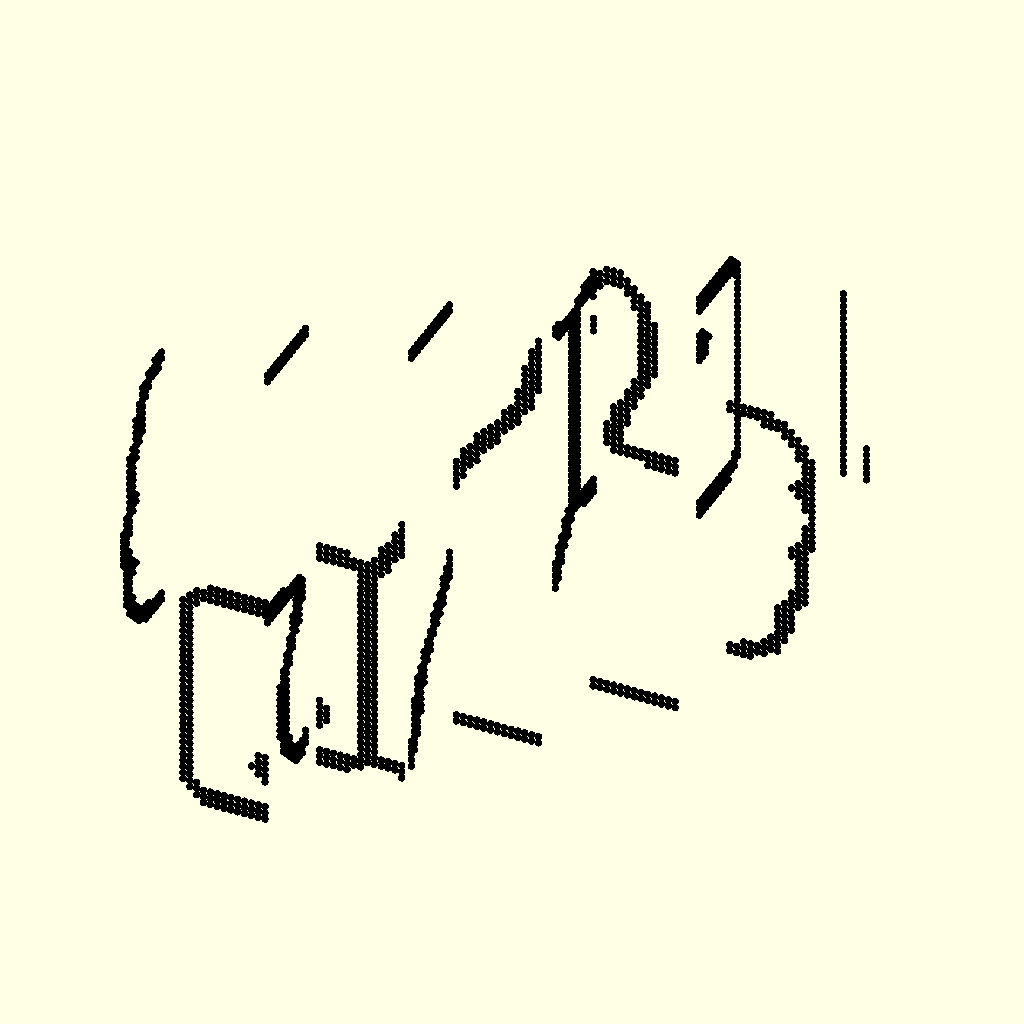
Cell 1: the model at its default parameters.
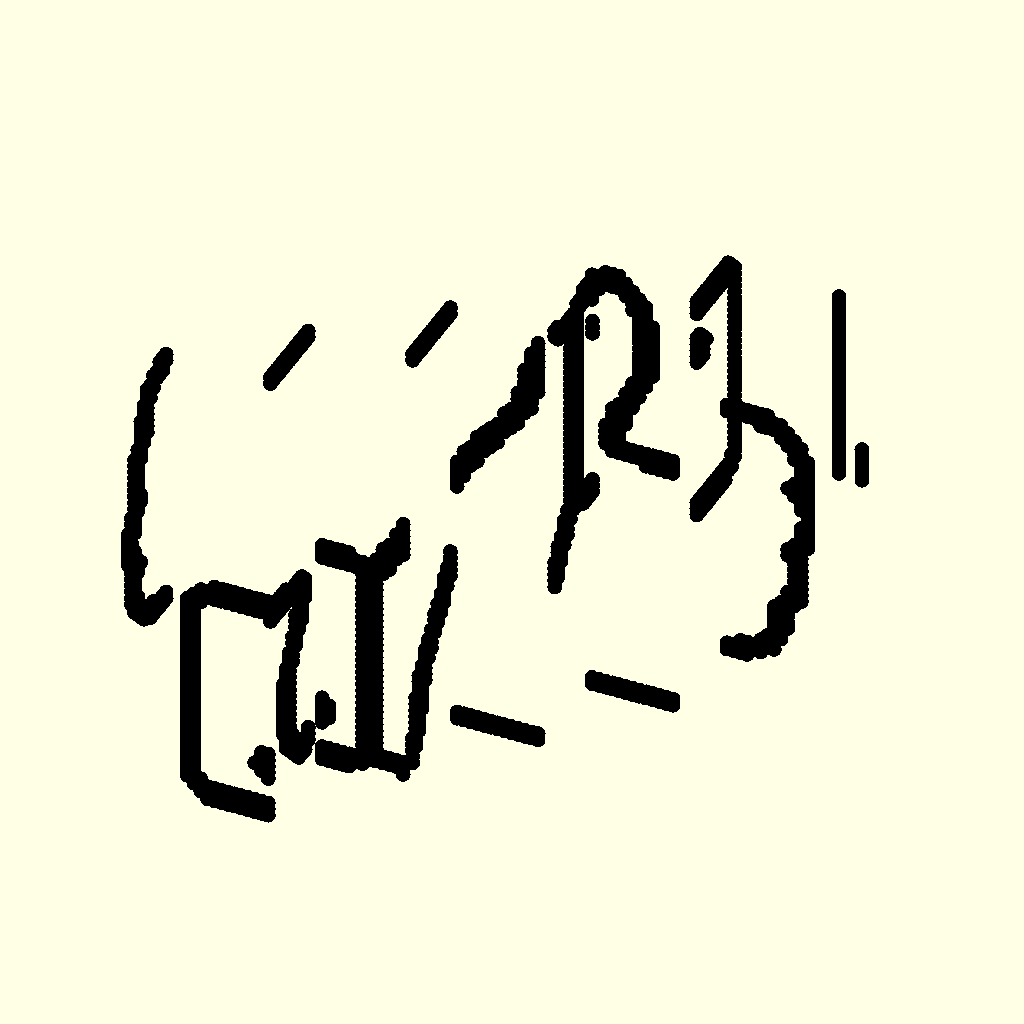
Cell 2: point_radius = 10 (everything else at default).
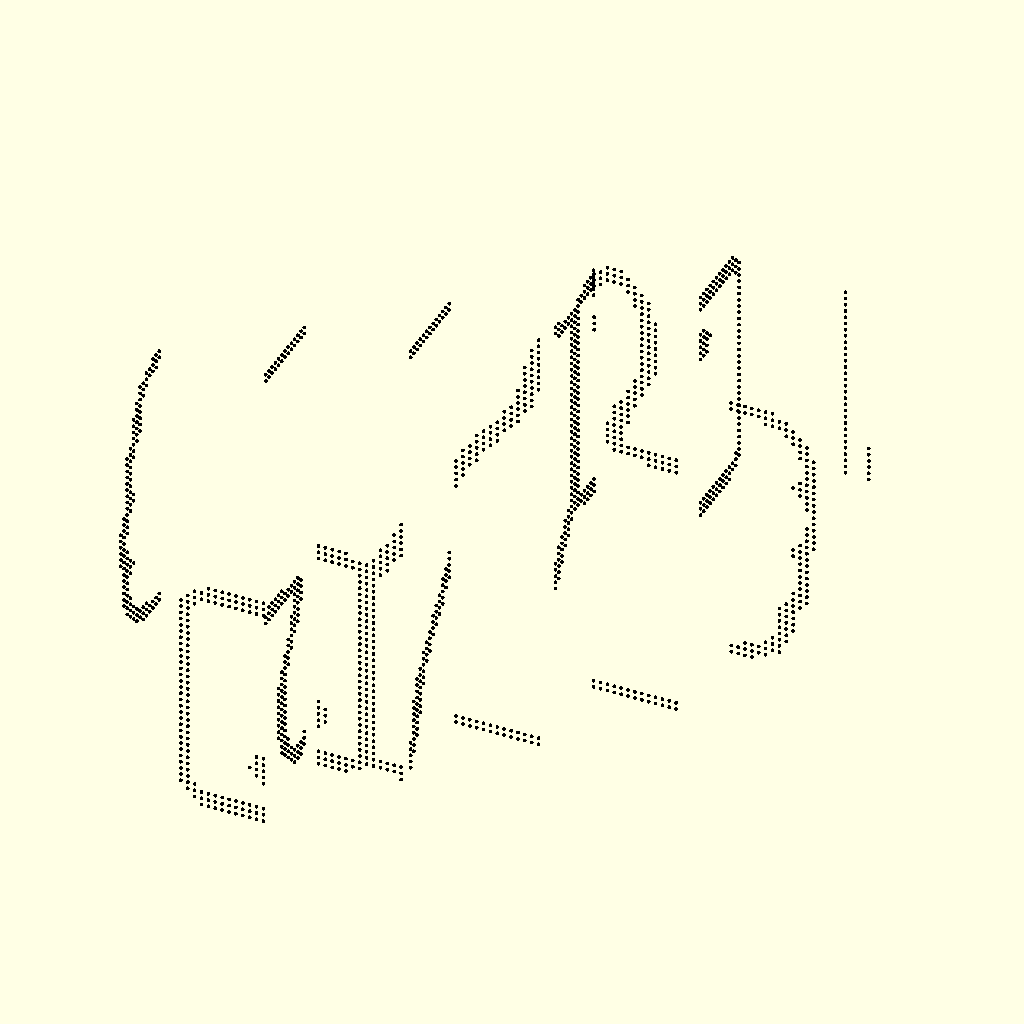
Cell 3 — scale set to 20, the other parameters unchanged.
All cells are drawn from the same view direction (rotation 55°, 0°, 25°, orthographic, colour scheme Cornfield), but the view is re-fitted for each cell, so position and scale can differ between cells as well as the parameter.
The OpenSCAD source (lenticular_thumb.scad):
point_radius = 5; // radius of a point (a sphere)
scale = 10;   // a scaling factor (increase to expand, decrease to contract
// module for drawing a point (a sphere)

module point(v) {
translate(v) sphere(r=point_radius);
}

vertices = scale*[
[59,58,-15],
[60,58,-15],
[61,58,-15],
[57,58,-16],
[58,58,-16],
[59,58,-16],
[60,58,-16],
[61,58,-16],
[62,58,-16],
[57,58,-17],
[58,58,-17],
[59,58,-17],
[60,58,-17],
[61,58,-17],
[62,58,-17],
[63,58,-17],
[56,43,-18],
[57,58,-18],
[58,58,-18],
[62,58,-18],
[63,58,-18],
[64,58,-18],
[56,43,-19],
[57,58,-19],
[63,58,-19],
[64,58,-19],
[65,58,-19],
[55,43,-20],
[56,43,-20],
[57,58,-20],
[63,58,-20],
[64,58,-20],
[65,58,-20],
[55,43,-21],
[56,43,-21],
[64,58,-21],
[65,58,-21],
[55,43,-22],
[56,43,-22],
[64,58,-22],
[65,58,-22],
[66,58,-22],
[54,43,-23],
[55,43,-23],
[56,43,-23],
[64,58,-23],
[65,58,-23],
[66,58,-23],
[54,43,-24],
[55,43,-24],
[56,43,-24],
[64,58,-24],
[65,58,-24],
[66,58,-24],
[54,43,-25],
[55,43,-25],
[56,43,-25],
[64,58,-25],
[65,58,-25],
[66,58,-25],
[54,43,-26],
[55,43,-26],
[56,43,-26],
[64,58,-26],
[65,58,-26],
[66,58,-26],
[53,43,-27],
[54,43,-27],
[55,43,-27],
[64,58,-27],
[65,58,-27],
[66,58,-27],
[53,43,-28],
[54,43,-28],
[55,43,-28],
[64,58,-28],
[65,58,-28],
[66,58,-28],
[53,43,-29],
[54,43,-29],
[55,43,-29],
[64,58,-29],
[65,58,-29],
[66,58,-29],
[52,43,-30],
[53,43,-30],
[54,43,-30],
[64,58,-30],
[65,58,-30],
[66,58,-30],
[51,43,-31],
[52,43,-31],
[53,43,-31],
[64,58,-31],
[65,58,-31],
[51,43,-32],
[52,43,-32],
[53,43,-32],
[63,58,-32],
[64,58,-32],
[65,58,-32],
[50,43,-33],
[51,43,-33],
[52,43,-33],
[63,58,-33],
[64,58,-33],
[49,43,-34],
[50,43,-34],
[51,43,-34],
[62,58,-34],
[63,58,-34],
[64,58,-34],
[48,43,-35],
[49,43,-35],
[50,43,-35],
[62,58,-35],
[63,58,-35],
[47,43,-36],
[48,43,-36],
[49,43,-36],
[50,43,-36],
[61,58,-36],
[62,58,-36],
[63,58,-36],
[47,43,-37],
[48,43,-37],
[49,43,-37],
[60,58,-37],
[61,58,-37],
[62,58,-37],
[46,43,-38],
[47,43,-38],
[48,43,-38],
[60,58,-38],
[61,58,-38],
[62,58,-38],
[45,43,-39],
[46,43,-39],
[47,43,-39],
[60,58,-39],
[61,58,-39],
[62,58,-39],
[45,43,-40],
[46,43,-40],
[47,43,-40],
[59,58,-40],
[60,58,-40],
[61,58,-40],
[44,43,-41],
[45,43,-41],
[46,43,-41],
[59,58,-41],
[60,58,-41],
[61,58,-41],
[43,28,-42],
[44,43,-42],
[45,43,-42],
[59,58,-42],
[60,58,-42],
[61,58,-42],
[43,28,-43],
[44,43,-43],
[45,43,-43],
[59,58,-43],
[60,58,-43],
[61,58,-43],
[62,58,-43],
[63,58,-43],
[64,58,-43],
[65,58,-43],
[66,58,-43],
[67,58,-43],
[68,58,-43],
[69,58,-43],
[70,73,-43],
[71,73,-43],
[72,73,-43],
[73,73,-43],
[74,73,-43],
[75,73,-43],
[76,73,-43],
[42,28,-44],
[43,28,-44],
[44,43,-44],
[60,58,-44],
[61,58,-44],
[62,58,-44],
[63,58,-44],
[64,58,-44],
[65,58,-44],
[66,58,-44],
[67,58,-44],
[68,58,-44],
[69,58,-44],
[70,73,-44],
[71,73,-44],
[72,73,-44],
[73,73,-44],
[74,73,-44],
[75,73,-44],
[76,73,-44],
[77,73,-44],
[78,73,-44],
[42,28,-45],
[43,28,-45],
[44,43,-45],
[65,58,-45],
[66,58,-45],
[67,58,-45],
[68,58,-45],
[69,58,-45],
[75,73,-45],
[76,73,-45],
[77,73,-45],
[78,73,-45],
[79,73,-45],
[41,28,-46],
[42,28,-46],
[43,28,-46],
[78,73,-46],
[79,73,-46],
[80,73,-46],
[40,28,-47],
[41,28,-47],
[42,28,-47],
[43,28,-47],
[79,73,-47],
[80,73,-47],
[81,73,-47],
[40,28,-48],
[41,28,-48],
[42,28,-48],
[80,73,-48],
[81,73,-48],
[22,13,-49],
[23,13,-49],
[24,13,-49],
[25,13,-49],
[26,13,-49],
[27,13,-49],
[28,13,-49],
[29,13,-49],
[30,13,-49],
[31,28,-49],
[32,28,-49],
[33,28,-49],
[34,28,-49],
[35,28,-49],
[39,28,-49],
[40,28,-49],
[41,28,-49],
[80,73,-49],
[81,73,-49],
[82,73,-49],
[20,13,-50],
[21,13,-50],
[22,13,-50],
[23,13,-50],
[24,13,-50],
[25,13,-50],
[26,13,-50],
[27,13,-50],
[28,13,-50],
[29,13,-50],
[30,13,-50],
[31,28,-50],
[32,28,-50],
[33,28,-50],
[34,28,-50],
[35,28,-50],
[36,28,-50],
[37,28,-50],
[38,28,-50],
[39,28,-50],
[40,28,-50],
[41,28,-50],
[81,73,-50],
[82,73,-50],
[19,13,-51],
[20,13,-51],
[21,13,-51],
[22,13,-51],
[23,13,-51],
[24,13,-51],
[25,13,-51],
[26,13,-51],
[27,13,-51],
[28,13,-51],
[29,13,-51],
[30,13,-51],
[31,28,-51],
[32,28,-51],
[33,28,-51],
[34,28,-51],
[35,28,-51],
[36,28,-51],
[37,28,-51],
[38,28,-51],
[39,28,-51],
[40,28,-51],
[81,73,-51],
[82,73,-51],
[18,13,-52],
[19,13,-52],
[20,13,-52],
[37,28,-52],
[38,28,-52],
[39,28,-52],
[81,73,-52],
[82,73,-52],
[18,13,-53],
[19,13,-53],
[37,28,-53],
[38,28,-53],
[39,28,-53],
[80,73,-53],
[81,73,-53],
[82,73,-53],
[18,13,-54],
[19,13,-54],
[37,28,-54],
[38,28,-54],
[39,28,-54],
[79,73,-54],
[80,73,-54],
[81,73,-54],
[82,73,-54],
[18,13,-55],
[19,13,-55],
[37,28,-55],
[38,28,-55],
[39,28,-55],
[80,73,-55],
[81,73,-55],
[82,73,-55],
[18,13,-56],
[19,13,-56],
[37,28,-56],
[38,28,-56],
[39,28,-56],
[81,73,-56],
[82,73,-56],
[83,88,-56],
[18,13,-57],
[19,13,-57],
[37,28,-57],
[38,28,-57],
[39,28,-57],
[81,73,-57],
[82,73,-57],
[83,88,-57],
[18,13,-58],
[19,13,-58],
[37,28,-58],
[38,28,-58],
[39,28,-58],
[82,73,-58],
[83,88,-58],
[18,13,-59],
[19,13,-59],
[37,28,-59],
[38,28,-59],
[39,28,-59],
[82,73,-59],
[83,88,-59],
[18,13,-60],
[19,13,-60],
[37,28,-60],
[38,28,-60],
[39,28,-60],
[81,73,-60],
[82,73,-60],
[83,88,-60],
[18,13,-61],
[19,13,-61],
[37,28,-61],
[38,28,-61],
[39,28,-61],
[81,73,-61],
[82,73,-61],
[83,88,-61],
[18,13,-62],
[19,13,-62],
[37,28,-62],
[38,28,-62],
[39,28,-62],
[81,73,-62],
[82,73,-62],
[18,13,-63],
[19,13,-63],
[37,28,-63],
[38,28,-63],
[39,28,-63],
[80,73,-63],
[81,73,-63],
[82,73,-63],
[18,13,-64],
[19,13,-64],
[37,28,-64],
[38,28,-64],
[39,28,-64],
[79,73,-64],
[80,73,-64],
[81,73,-64],
[18,13,-65],
[19,13,-65],
[37,28,-65],
[38,28,-65],
[39,28,-65],
[79,73,-65],
[80,73,-65],
[81,73,-65],
[18,13,-66],
[19,13,-66],
[37,28,-66],
[38,28,-66],
[39,28,-66],
[80,73,-66],
[81,73,-66],
[18,13,-67],
[19,13,-67],
[37,28,-67],
[38,28,-67],
[39,28,-67],
[80,73,-67],
[81,73,-67],
[18,13,-68],
[19,13,-68],
[37,28,-68],
[38,28,-68],
[39,28,-68],
[80,73,-68],
[81,73,-68],
[18,13,-69],
[19,13,-69],
[37,28,-69],
[38,28,-69],
[39,28,-69],
[80,73,-69],
[81,73,-69],
[18,13,-70],
[19,13,-70],
[37,28,-70],
[38,28,-70],
[39,28,-70],
[80,73,-70],
[81,73,-70],
[18,13,-71],
[19,13,-71],
[37,28,-71],
[38,28,-71],
[39,28,-71],
[79,73,-71],
[80,73,-71],
[81,73,-71],
[18,13,-72],
[19,13,-72],
[37,28,-72],
[38,28,-72],
[39,28,-72],
[79,73,-72],
[80,73,-72],
[81,73,-72],
[18,13,-73],
[19,13,-73],
[37,28,-73],
[38,28,-73],
[39,28,-73],
[78,73,-73],
[79,73,-73],
[80,73,-73],
[18,13,-74],
[19,13,-74],
[29,13,-74],
[30,13,-74],
[31,28,-74],
[37,28,-74],
[38,28,-74],
[39,28,-74],
[77,73,-74],
[78,73,-74],
[79,73,-74],
[18,13,-75],
[19,13,-75],
[29,13,-75],
[30,13,-75],
[31,28,-75],
[32,28,-75],
[37,28,-75],
[38,28,-75],
[39,28,-75],
[77,73,-75],
[78,73,-75],
[79,73,-75],
[18,13,-76],
[19,13,-76],
[28,13,-76],
[29,13,-76],
[30,13,-76],
[31,28,-76],
[32,28,-76],
[37,28,-76],
[38,28,-76],
[39,28,-76],
[77,73,-76],
[78,73,-76],
[79,73,-76],
[18,13,-77],
[19,13,-77],
[29,13,-77],
[30,13,-77],
[31,28,-77],
[32,28,-77],
[37,28,-77],
[38,28,-77],
[39,28,-77],
[77,73,-77],
[78,73,-77],
[79,73,-77],
[18,13,-78],
[19,13,-78],
[30,13,-78],
[31,28,-78],
[37,28,-78],
[38,28,-78],
[39,28,-78],
[77,73,-78],
[78,73,-78],
[18,13,-79],
[19,13,-79],
[37,28,-79],
[38,28,-79],
[39,28,-79],
[76,73,-79],
[77,73,-79],
[78,73,-79],
[18,13,-80],
[19,13,-80],
[37,28,-80],
[38,28,-80],
[39,28,-80],
[75,73,-80],
[76,73,-80],
[77,73,-80],
[18,13,-81],
[19,13,-81],
[20,13,-81],
[37,28,-81],
[38,28,-81],
[39,28,-81],
[40,28,-81],
[41,28,-81],
[42,28,-81],
[43,28,-81],
[72,73,-81],
[73,73,-81],
[74,73,-81],
[75,73,-81],
[76,73,-81],
[77,73,-81],
[19,13,-82],
[20,13,-82],
[21,13,-82],
[22,13,-82],
[23,13,-82],
[24,13,-82],
[25,13,-82],
[26,13,-82],
[27,13,-82],
[28,13,-82],
[29,13,-82],
[30,13,-82],
[31,28,-82],
[32,28,-82],
[33,28,-82],
[34,28,-82],
[35,28,-82],
[36,28,-82],
[37,28,-82],
[38,28,-82],
[39,28,-82],
[40,28,-82],
[41,28,-82],
[42,28,-82],
[43,28,-82],
[44,43,-82],
[45,43,-82],
[46,43,-82],
[47,43,-82],
[48,43,-82],
[49,43,-82],
[50,43,-82],
[51,43,-82],
[52,43,-82],
[53,43,-82],
[54,43,-82],
[55,43,-82],
[56,43,-82],
[57,58,-82],
[58,58,-82],
[59,58,-82],
[60,58,-82],
[61,58,-82],
[62,58,-82],
[63,58,-82],
[64,58,-82],
[65,58,-82],
[66,58,-82],
[67,58,-82],
[68,58,-82],
[69,58,-82],
[70,73,-82],
[71,73,-82],
[72,73,-82],
[73,73,-82],
[74,73,-82],
[75,73,-82],
[20,13,-83],
[21,13,-83],
[22,13,-83],
[23,13,-83],
[24,13,-83],
[25,13,-83],
[26,13,-83],
[27,13,-83],
[28,13,-83],
[29,13,-83],
[30,13,-83],
[31,28,-83],
[32,28,-83],
[33,28,-83],
[34,28,-83],
[35,28,-83],
[36,28,-83],
[37,28,-83],
[43,28,-83],
[44,43,-83],
[45,43,-83],
[46,43,-83],
[47,43,-83],
[48,43,-83],
[49,43,-83],
[50,43,-83],
[51,43,-83],
[52,43,-83],
[53,43,-83],
[54,43,-83],
[55,43,-83],
[56,43,-83],
[57,58,-83],
[58,58,-83],
[59,58,-83],
[60,58,-83],
[61,58,-83],
[62,58,-83],
[63,58,-83],
[64,58,-83],
[65,58,-83],
[66,58,-83],
[67,58,-83],
[68,58,-83],
[69,58,-83],
[70,73,-83],
[71,73,-83],
[72,73,-83],
[73,73,-83],
[21,13,-84],
[22,13,-84],
[23,13,-84],
[24,13,-84],
[25,13,-84],
[26,13,-84],
[27,13,-84],
[28,13,-84],
[29,13,-84],
[30,13,-84],
[31,28,-84],
[32,28,-84],
[33,28,-84],
[34,28,-84],
[35,28,-84],
[58,53,-15],
[58,54,-15],
[58,55,-15],
[58,56,-15],
[73,57,-15],
[73,58,-15],
[73,59,-15],
[73,60,-15],
[73,61,-15],
[73,62,-15],
[73,63,-15],
[73,64,-15],
[73,65,-15],
[73,66,-15],
[73,67,-15],
[13,15,-16],
[13,16,-16],
[13,17,-16],
[28,18,-16],
[28,19,-16],
[28,20,-16],
[28,21,-16],
[28,22,-16],
[28,23,-16],
[28,24,-16],
[28,25,-16],
[28,26,-16],
[28,27,-16],
[28,28,-16],
[28,29,-16],
[28,30,-16],
[43,31,-16],
[43,32,-16],
[43,33,-16],
[43,34,-16],
[43,35,-16],
[43,36,-16],
[43,37,-16],
[43,38,-16],
[43,39,-16],
[43,40,-16],
[43,41,-16],
[43,42,-16],
[43,43,-16],
[58,44,-16],
[58,45,-16],
[58,51,-16],
[58,52,-16],
[58,53,-16],
[58,54,-16],
[58,55,-16],
[58,56,-16],
[73,57,-16],
[73,58,-16],
[73,59,-16],
[73,60,-16],
[73,61,-16],
[73,62,-16],
[73,63,-16],
[73,64,-16],
[73,65,-16],
[73,66,-16],
[73,67,-16],
[73,68,-16],
[13,13,-17],
[13,14,-17],
[13,15,-17],
[13,16,-17],
[13,17,-17],
[28,18,-17],
[28,19,-17],
[28,20,-17],
[28,21,-17],
[28,22,-17],
[28,23,-17],
[28,24,-17],
[28,25,-17],
[28,26,-17],
[28,27,-17],
[28,28,-17],
[28,29,-17],
[28,30,-17],
[43,31,-17],
[43,32,-17],
[43,33,-17],
[43,34,-17],
[43,35,-17],
[43,36,-17],
[43,37,-17],
[43,38,-17],
[43,39,-17],
[43,40,-17],
[43,41,-17],
[43,42,-17],
[43,43,-17],
[58,44,-17],
[58,45,-17],
[58,46,-17],
[58,47,-17],
[58,48,-17],
[58,49,-17],
[58,50,-17],
[58,51,-17],
[58,52,-17],
[58,53,-17],
[58,54,-17],
[58,55,-17],
[58,56,-17],
[73,57,-17],
[73,58,-17],
[73,59,-17],
[73,60,-17],
[73,61,-17],
[73,62,-17],
[73,63,-17],
[73,64,-17],
[73,65,-17],
[73,66,-17],
[73,67,-17],
[73,68,-17],
[73,69,-17],
[13,11,-18],
[13,12,-18],
[13,13,-18],
[13,14,-18],
[13,15,-18],
[13,16,-18],
[58,45,-18],
[58,46,-18],
[58,47,-18],
[58,48,-18],
[58,49,-18],
[58,50,-18],
[58,51,-18],
[73,68,-18],
[73,69,-18],
[88,70,-18],
[13,11,-19],
[13,12,-19],
[13,13,-19],
[58,49,-19],
[58,50,-19],
[58,51,-19],
[73,69,-19],
[88,70,-19],
[13,10,-20],
[13,11,-20],
[13,12,-20],
[58,49,-20],
[58,50,-20],
[58,51,-20],
[73,69,-20],
[88,70,-20],
[13,10,-21],
[13,11,-21],
[58,49,-21],
[58,50,-21],
[58,51,-21],
[73,57,-21],
[73,58,-21],
[73,69,-21],
[88,70,-21],
[13,9,-22],
[13,10,-22],
[13,11,-22],
[58,49,-22],
[58,50,-22],
[58,51,-22],
[58,56,-22],
[73,57,-22],
[73,58,-22],
[73,59,-22],
[73,69,-22],
[88,70,-22],
[13,9,-23],
[13,10,-23],
[13,11,-23],
[58,49,-23],
[58,50,-23],
[58,51,-23],
[58,56,-23],
[73,57,-23],
[73,58,-23],
[73,59,-23],
[73,60,-23],
[73,69,-23],
[88,70,-23],
[13,9,-24],
[13,10,-24],
[13,11,-24],
[58,49,-24],
[58,50,-24],
[58,51,-24],
[58,56,-24],
[73,57,-24],
[73,58,-24],
[73,59,-24],
[73,69,-24],
[88,70,-24],
[13,9,-25],
[13,10,-25],
[13,11,-25],
[58,49,-25],
[58,50,-25],
[58,51,-25],
[73,57,-25],
[73,58,-25],
[73,59,-25],
[73,69,-25],
[88,70,-25],
[13,8,-26],
[13,9,-26],
[13,10,-26],
[58,49,-26],
[58,50,-26],
[58,51,-26],
[73,69,-26],
[88,70,-26],
[13,7,-27],
[13,8,-27],
[13,9,-27],
[58,49,-27],
[58,50,-27],
[58,51,-27],
[73,69,-27],
[88,70,-27],
[13,7,-28],
[13,8,-28],
[13,9,-28],
[58,49,-28],
[58,50,-28],
[58,51,-28],
[73,69,-28],
[88,70,-28],
[13,7,-29],
[13,8,-29],
[58,49,-29],
[58,50,-29],
[58,51,-29],
[73,69,-29],
[88,70,-29],
[13,7,-30],
[13,8,-30],
[58,49,-30],
[58,50,-30],
[58,51,-30],
[73,69,-30],
[88,70,-30],
[13,7,-31],
[13,8,-31],
[58,49,-31],
[58,50,-31],
[58,51,-31],
[73,69,-31],
[88,70,-31],
[13,7,-32],
[13,8,-32],
[58,49,-32],
[58,50,-32],
[58,51,-32],
[73,69,-32],
[88,70,-32],
[13,7,-33],
[13,8,-33],
[58,49,-33],
[58,50,-33],
[58,51,-33],
[73,69,-33],
[88,70,-33],
[13,7,-34],
[13,8,-34],
[13,9,-34],
[58,49,-34],
[58,50,-34],
[58,51,-34],
[73,69,-34],
[88,70,-34],
[13,7,-35],
[13,8,-35],
[13,9,-35],
[58,49,-35],
[58,50,-35],
[58,51,-35],
[73,69,-35],
[88,70,-35],
[13,6,-36],
[13,7,-36],
[13,8,-36],
[58,49,-36],
[58,50,-36],
[58,51,-36],
[73,69,-36],
[88,70,-36],
[13,6,-37],
[13,7,-37],
[58,49,-37],
[58,50,-37],
[58,51,-37],
[73,69,-37],
[88,70,-37],
[13,5,-38],
[13,6,-38],
[13,7,-38],
[58,49,-38],
[58,50,-38],
[58,51,-38],
[73,69,-38],
[88,70,-38],
[13,5,-39],
[13,6,-39],
[13,7,-39],
[58,49,-39],
[58,50,-39],
[58,51,-39],
[73,69,-39],
[88,70,-39],
[13,5,-40],
[13,6,-40],
[58,49,-40],
[58,50,-40],
[58,51,-40],
[73,69,-40],
[88,70,-40],
[13,5,-41],
[13,6,-41],
[58,49,-41],
[58,50,-41],
[58,51,-41],
[73,69,-41],
[88,70,-41],
[13,5,-42],
[13,6,-42],
[13,7,-42],
[58,49,-42],
[58,50,-42],
[58,51,-42],
[73,69,-42],
[88,70,-42],
[13,5,-43],
[13,6,-43],
[13,7,-43],
[58,49,-43],
[58,50,-43],
[58,51,-43],
[73,69,-43],
[88,70,-43],
[13,6,-44],
[13,7,-44],
[13,8,-44],
[58,49,-44],
[58,50,-44],
[58,51,-44],
[73,69,-44],
[88,70,-44],
[13,6,-45],
[13,7,-45],
[13,8,-45],
[13,9,-45],
[58,49,-45],
[58,50,-45],
[58,51,-45],
[73,69,-45],
[88,70,-45],
[13,6,-46],
[13,7,-46],
[13,8,-46],
[58,49,-46],
[58,50,-46],
[58,51,-46],
[73,69,-46],
[88,70,-46],
[13,6,-47],
[13,7,-47],
[58,49,-47],
[58,50,-47],
[58,51,-47],
[73,68,-47],
[73,69,-47],
[88,70,-47],
[13,6,-48],
[13,7,-48],
[58,48,-48],
[58,49,-48],
[58,50,-48],
[58,51,-48],
[58,52,-48],
[58,53,-48],
[58,54,-48],
[58,55,-48],
[58,56,-48],
[73,57,-48],
[73,58,-48],
[73,59,-48],
[73,60,-48],
[73,61,-48],
[73,62,-48],
[73,63,-48],
[73,64,-48],
[73,65,-48],
[73,66,-48],
[73,67,-48],
[73,68,-48],
[73,69,-48],
[13,6,-49],
[13,7,-49],
[58,47,-49],
[58,48,-49],
[58,49,-49],
[58,50,-49],
[58,51,-49],
[58,52,-49],
[58,53,-49],
[58,54,-49],
[58,55,-49],
[58,56,-49],
[73,57,-49],
[73,58,-49],
[73,59,-49],
[73,60,-49],
[73,61,-49],
[73,62,-49],
[73,63,-49],
[73,64,-49],
[73,65,-49],
[73,66,-49],
[73,67,-49],
[73,68,-49],
[13,6,-50],
[13,7,-50],
[13,8,-50],
[58,47,-50],
[58,48,-50],
[58,49,-50],
[58,53,-50],
[58,54,-50],
[58,55,-50],
[58,56,-50],
[73,57,-50],
[73,58,-50],
[73,59,-50],
[73,60,-50],
[73,61,-50],
[73,62,-50],
[73,63,-50],
[73,64,-50],
[73,65,-50],
[73,66,-50],
[13,7,-51],
[13,8,-51],
[58,46,-51],
[58,47,-51],
[58,48,-51],
[13,7,-52],
[13,8,-52],
[13,9,-52],
[58,45,-52],
[58,46,-52],
[58,47,-52],
[58,48,-52],
[13,8,-53],
[13,9,-53],
[13,10,-53],
[58,45,-53],
[58,46,-53],
[58,47,-53],
[13,9,-54],
[13,10,-54],
[13,11,-54],
[13,12,-54],
[13,13,-54],
[28,19,-54],
[28,20,-54],
[28,21,-54],
[28,22,-54],
[28,23,-54],
[58,44,-54],
[58,45,-54],
[58,46,-54],
[13,10,-55],
[13,11,-55],
[13,12,-55],
[13,13,-55],
[13,14,-55],
[13,15,-55],
[13,16,-55],
[13,17,-55],
[28,18,-55],
[28,19,-55],
[28,20,-55],
[28,21,-55],
[28,22,-55],
[28,23,-55],
[28,24,-55],
[28,25,-55],
[28,26,-55],
[28,27,-55],
[28,28,-55],
[58,44,-55],
[58,45,-55],
[58,46,-55],
[13,12,-56],
[13,13,-56],
[13,14,-56],
[13,15,-56],
[13,16,-56],
[13,17,-56],
[28,18,-56],
[28,19,-56],
[28,20,-56],
[28,21,-56],
[28,22,-56],
[28,23,-56],
[28,24,-56],
[28,25,-56],
[28,26,-56],
[28,27,-56],
[28,28,-56],
[28,29,-56],
[43,43,-56],
[58,44,-56],
[58,45,-56],
[28,27,-57],
[28,28,-57],
[28,29,-57],
[43,43,-57],
[58,44,-57],
[58,45,-57],
[28,27,-58],
[28,28,-58],
[28,29,-58],
[43,42,-58],
[43,43,-58],
[58,44,-58],
[28,27,-59],
[28,28,-59],
[28,29,-59],
[43,41,-59],
[43,42,-59],
[43,43,-59],
[28,26,-60],
[28,27,-60],
[28,28,-60],
[43,41,-60],
[43,42,-60],
[43,43,-60],
[28,26,-61],
[28,27,-61],
[28,28,-61],
[43,40,-61],
[43,41,-61],
[43,42,-61],
[28,26,-62],
[28,27,-62],
[28,28,-62],
[43,39,-62],
[43,40,-62],
[43,41,-62],
[28,25,-63],
[28,26,-63],
[28,27,-63],
[43,38,-63],
[43,39,-63],
[43,40,-63],
[43,41,-63],
[28,25,-64],
[28,26,-64],
[43,38,-64],
[43,39,-64],
[43,40,-64],
[28,24,-65],
[28,25,-65],
[28,26,-65],
[43,37,-65],
[43,38,-65],
[43,39,-65],
[28,24,-66],
[28,25,-66],
[43,36,-66],
[43,37,-66],
[43,38,-66],
[28,23,-67],
[28,24,-67],
[28,25,-67],
[43,35,-67],
[43,36,-67],
[43,37,-67],
[28,23,-68],
[28,24,-68],
[43,35,-68],
[43,36,-68],
[43,37,-68],
[28,22,-69],
[28,23,-69],
[28,24,-69],
[43,34,-69],
[43,35,-69],
[43,36,-69],
[28,22,-70],
[28,23,-70],
[28,24,-70],
[43,33,-70],
[43,34,-70],
[43,35,-70],
[28,22,-71],
[28,23,-71],
[28,24,-71],
[43,33,-71],
[43,34,-71],
[43,35,-71],
[28,22,-72],
[28,23,-72],
[28,24,-72],
[43,33,-72],
[43,34,-72],
[43,35,-72],
[28,22,-73],
[28,23,-73],
[28,24,-73],
[43,32,-73],
[43,33,-73],
[43,34,-73],
[28,22,-74],
[28,23,-74],
[28,24,-74],
[43,32,-74],
[43,33,-74],
[43,34,-74],
[28,22,-75],
[28,23,-75],
[28,24,-75],
[43,32,-75],
[43,33,-75],
[43,34,-75],
[28,22,-76],
[28,23,-76],
[28,24,-76],
[43,32,-76],
[43,33,-76],
[43,34,-76],
[28,22,-77],
[28,23,-77],
[28,24,-77],
[43,32,-77],
[43,33,-77],
[28,23,-78],
[28,24,-78],
[43,32,-78],
[43,33,-78],
[28,23,-79],
[28,24,-79],
[28,25,-79],
[43,31,-79],
[43,32,-79],
[43,33,-79],
[28,23,-80],
[28,24,-80],
[28,25,-80],
[43,31,-80],
[43,32,-80],
[28,24,-81],
[28,25,-81],
[28,26,-81],
[28,30,-81],
[43,31,-81],
[43,32,-81],
[28,25,-82],
[28,26,-82],
[28,27,-82],
[28,28,-82],
[28,29,-82],
[28,30,-82],
[43,31,-82],
[28,26,-83],
[28,27,-83],
[28,28,-83],
[28,29,-83],
[28,30,-83],
[43,31,-83],
[28,27,-84],
[28,28,-84],
[28,29,-84],
];


color([0,0,0])
// Draw one point (a sphere) for each vertex
for (i=[0:len(vertices)-1])
  point(vertices[i]);
Customizer parameters (derived from the source; name, type, default, range or options):
point_radius: number, default 5
scale: number, default 10
